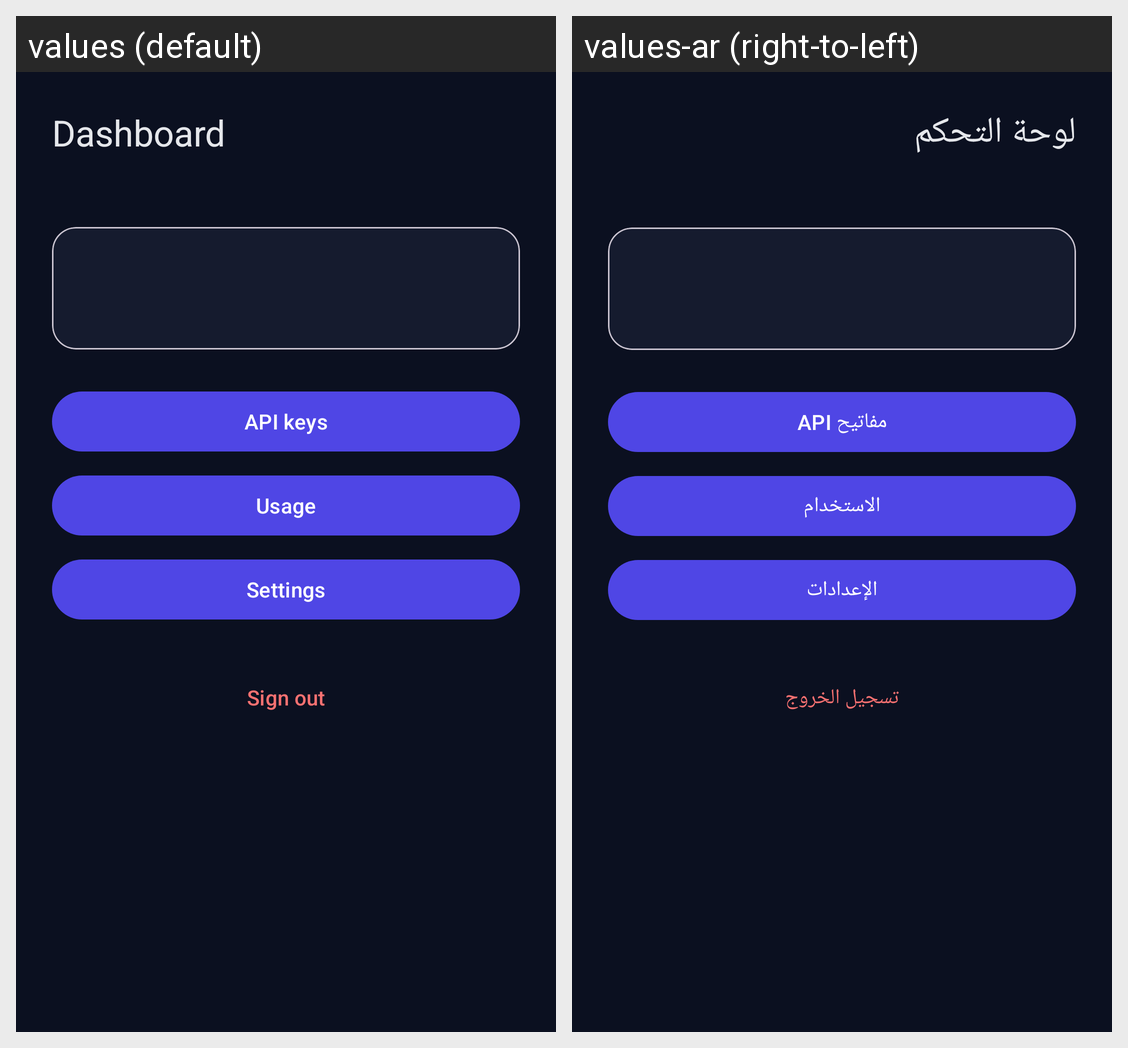

The same Android screen rendered under two of its app's locales, left to right. List the strings drawn on it with the default value and each locale's translation.
Android screen res/layout/activity_main.xml rendered under 2 locales, left to right: values (default), values-ar (right-to-left). Device: Nexus 5 (rendered at 1080×1920; each locale shown at half size, 540×960, under a caption strip naming it); theme Theme.Vanitas.
Strings drawn on this screen, with the default value and each locale's value (text and hints the layout hard-codes, and strings that could not be matched under every locale, appear in the picture but are not listed):

title_dashboard
  values: Dashboard
  values-ar: لوحة التحكم

action_keys
  values: API keys
  values-ar: مفاتيح API

action_usage
  values: Usage
  values-ar: الاستخدام

action_settings
  values: Settings
  values-ar: الإعدادات

action_sign_out
  values: Sign out
  values-ar: تسجيل الخروج
